Dataset: dataset_split.1 (GitHub, thinamawijesekara09/Audiogram-app). Classes: mild, moderate, moderately severe, normal, profound, severe.

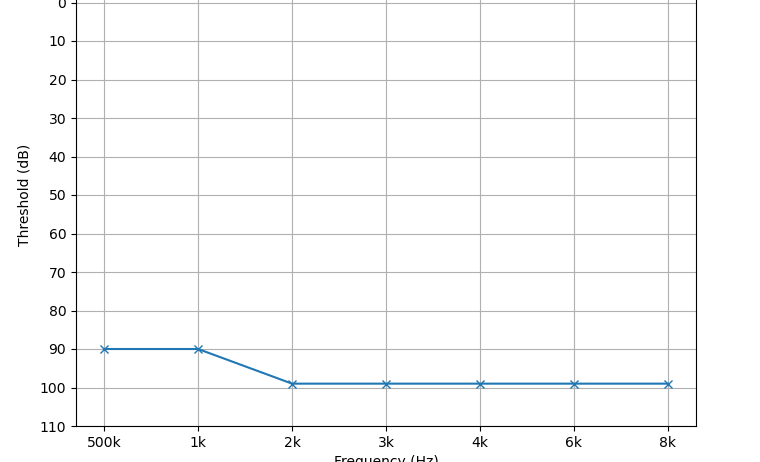
Label: profound

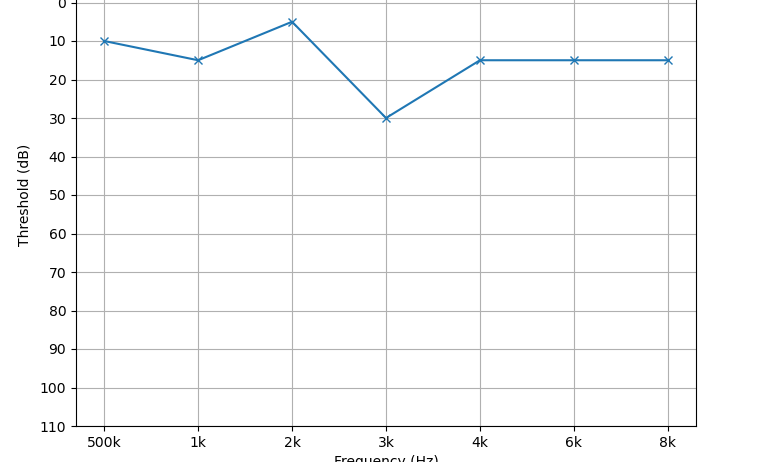
Label: normal

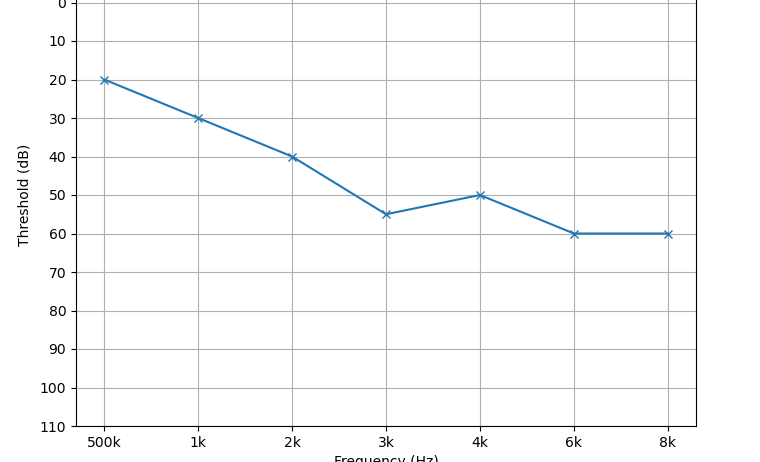
Label: moderate

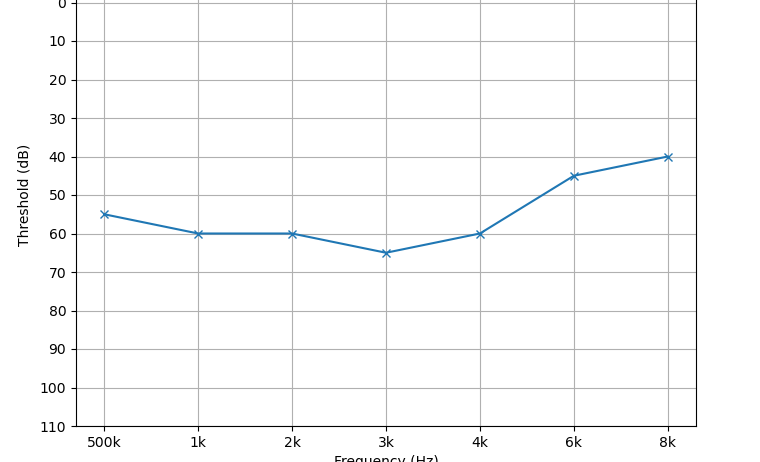
Label: moderate

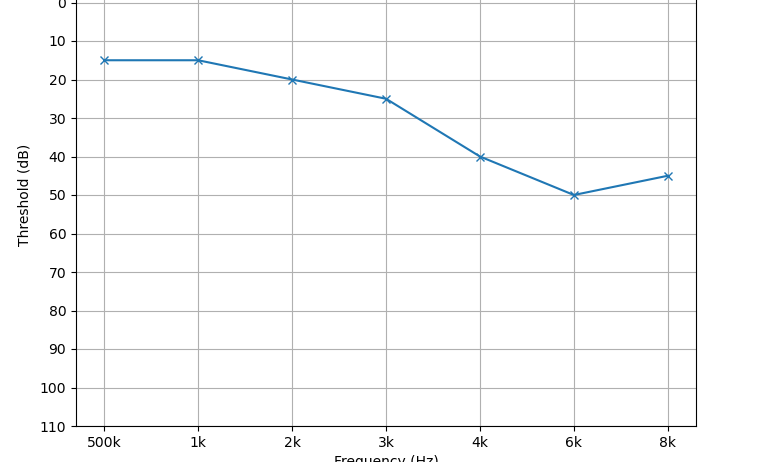
Label: mild

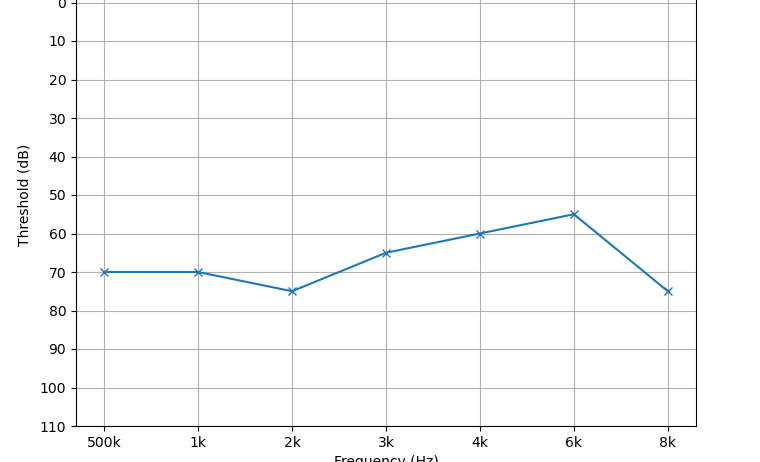
Label: moderately severe
